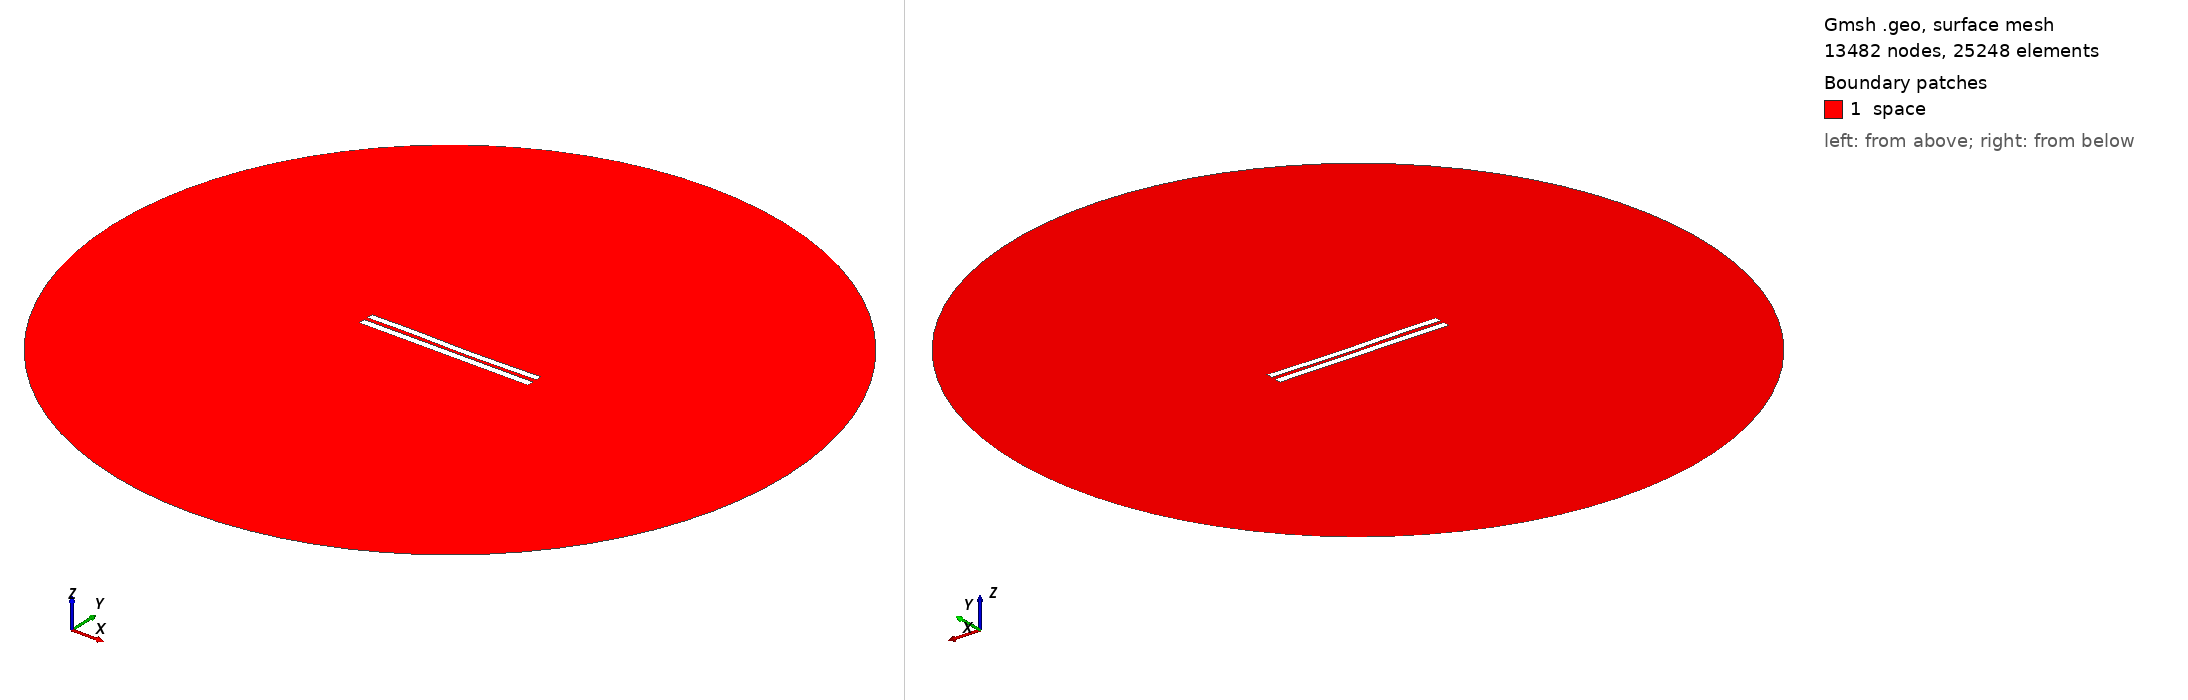

Gmsh geometry script, surface-meshed: 13482 nodes, 25248 surface elements. Boundary patches (legend numbers): 1 space. Left view from above one corner, right view from below the opposite corner. Legend entries are the model's physical surfaces. The drawing asked Gmsh for element sizes between 1% and 20% of the model's largest extent; the script's own settings can give other sizes.

=== 5149.geo (drawn) ===
//---------------------------------------
// Geometry kernel
//---------------------------------------

SetFactory("OpenCASCADE");



//---------------------------------------
// Parameters of the geometry
//---------------------------------------

// Overetch of the upper plate
overetch = 0.125;

// Distance between the plates
distance = 2.25;

// Discretization over the x axis (for the deformation)
nx = 50; 

// Length of the plate
L = 100 - overetch; 

// Number of modes
n = 4; 

// 1st mode coefficient
coeff(1) = -0.075;
beta(1) = 0.596864 * 3.1415926535 / L;

// 2nd mode coefficient
coeff(2) = -0.15;
beta(2) = 1.49418 * 3.1415926535 / L;

// 3rd mode coefficient
coeff(3) = 0.15;
beta(3) = 2.50025 * 3.1415926535 / L;

// 4th mode coefficient
coeff(4) = 0.07499999999999998;
beta(4) = 3.49999 * 3.1415926535 / L;



//---------------------------------------
// Upper plate (deformed rectangle)
//---------------------------------------

// Coordiantes of the upper plate
xmin = -50;
xmax = 50 - overetch;

// Height of the upper plate
yheight = 4 - 2 * overetch;

// Indexes of the points
UpperID[] = {};
LowerID[] = {};
LeftID[] = {};
RightID[] = {};

// Point index
p = 1;

// Horizontal edges
For i In {1:nx}
    x = xmin + (i-1)*(xmax - xmin)/(nx-1);

    y_bottom = distance / 2 + overetch;
    For j In {1:n}
        C = (Cosh(beta(j)*L) + Cos(beta(j)*L)) / (Sinh(beta(j)*L) + Sin(beta(j)*L));
        y_bottom  = y_bottom + coeff(j) * (Cosh(beta(j)*(x+50)) - Cos(beta(j)*(x+50)) - C * (Sinh(beta(j)*(x+50)) - Sin(beta(j)*(x+50))));
    EndFor

    y_top = y_bottom + yheight;

    Point(p) = {x, y_top, 0, 1.0};
    UpperID[i] = p;
    p = p + 1;

    Point(p) = {x, y_bottom, 0, 1.0};
    LowerID[i] = p;
    p = p + 1;
EndFor

// Create point lists
UpperPts[] = {}; LowerPts[] = {};
For i In {1:nx}
  UpperPts[] += {UpperID[i]};
  LowerPts[] += {LowerID[i]};
EndFor

// Build splines
Spline(1) = {UpperPts[]};
Spline(2) = {LowerPts[]};
Line(3) = {LowerPts[nx-1], UpperPts[nx-1]};
Line(4) = {LowerPts[0], UpperPts[0]};

// Build the plane surface
Curve Loop(1) = {2, 3, -1, -4};
Plane Surface(1) = {1};



//---------------------------------------
// Lower plate (rectangle)
//---------------------------------------

// Vertices
Point(1001) = {-50, -1, 0, 1.0};
Point(1002) = { 50, -1, 0, 1.0};
Point(1003) = { 50,  -5, 0, 1.0};
Point(1004) = {-50,  -5, 0, 1.0};

// Edges
Line(5) = {1001, 1002};
Line(6) = {1002, 1003};
Line(7) = {1003, 1004};
Line(8) = {1004, 1001};

// Plane surface
Line Loop(2) = {5, 6, 7, 8};
Plane Surface(2) = {2}; 



//---------------------------------------
// Outer (fictious) boundary
//---------------------------------------

// Points
Point(1005) = {0, 0, 0};       // Center
Point(1006) = {200, 0, 0};     // Start point
Point(1007) = {0, 200, 0};     // 90 degrees
Point(1008) = {-200, 0, 0};    // 180 degrees
Point(1009) = {0, -200, 0};    // 270 degrees

// Circle arcs (each needs start, center, end)
Circle(9) = {1006, 1005, 1007};
Circle(10) = {1007, 1005, 1008};
Circle(11) = {1008, 1005, 1009};
Circle(12) = {1009, 1005, 1006};

// Plane surface for the entire domain
Curve Loop(3) = {9, 10, 11, 12};
Surface(3) = {3};

// Subtract the plates from the whole domain to obtain the actual domain where we want to solve the equations
BooleanDifference{ Surface{3}; Delete; }{ Surface{1}; Surface{2}; Delete; }




//---------------------------------------
// Transfinite Lines/Curves
//---------------------------------------

// Set the number of points on the boundaries
r = 7;

// Plates
Transfinite Curve {1, 2} = 50*r Using Progression 1;
Transfinite Curve {3, 4} = 2*r Using Progression 1;
Transfinite Line {5, 7} = 50*r Using Progression 1;
Transfinite Line {6, 8} = 2*r Using Progression 1;

// Outer boundary
Transfinite Line {9, 10, 11, 12} = 20 Using Progression 1;



//---------------------------------------
// Physical groups
//---------------------------------------                

// Physical curves (boundaries)
Physical Line("force_segment", 10) = {2};
Physical Line("upper_plate", 11) = {1, 3, 4};
Physical Line("lower_plate", 12) = {5, 6, 7, 8};
Physical Line("boundary", 20) = {9, 10, 11, 12};

// Physical Surfaces
Physical Surface("space", 30) = {3};



//---------------------------------------
// 6. Generate the Mesh
//---------------------------------------

// 2D mesh generation
Mesh 2;
